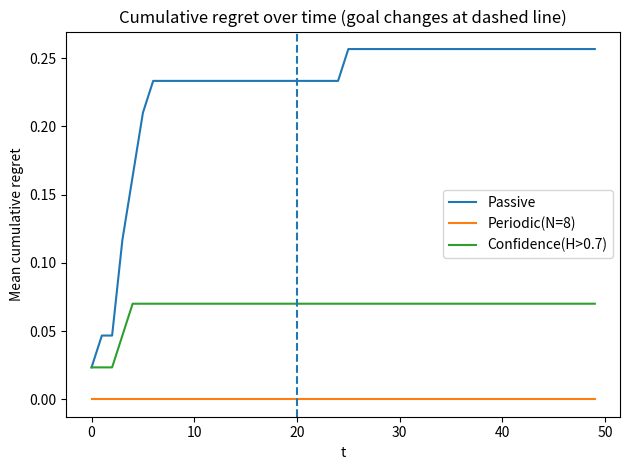
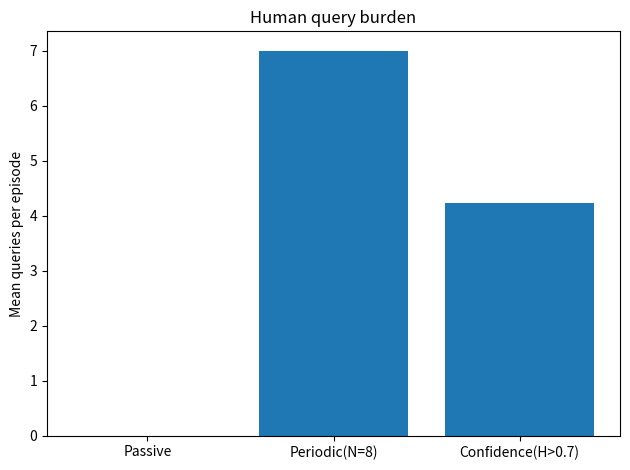
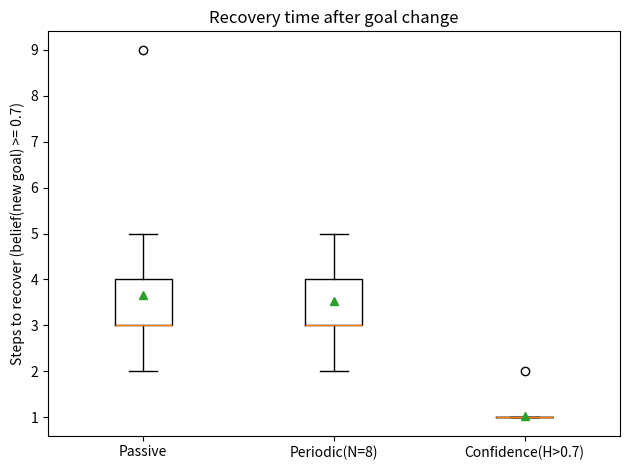

Source code (Python) for these figures, in order:
from __future__ import annotations

import math
import random
from dataclasses import dataclass
from typing import Dict, List, Tuple, Optional

import matplotlib.pyplot as plt

Pos = Tuple[int, int]  # (row, col)
ACTIONS = ["U", "D", "L", "R"]


# -------------------------
# Gridworld utilities
# -------------------------
def manhattan(a: Pos, b: Pos) -> int:
    return abs(a[0] - b[0]) + abs(a[1] - b[1])


def step(pos: Pos, action: str, size: int) -> Pos:
    r, c = pos
    if action == "U":
        r = max(0, r - 1)
    elif action == "D":
        r = min(size - 1, r + 1)
    elif action == "L":
        c = max(0, c - 1)
    elif action == "R":
        c = min(size - 1, c + 1)
    else:
        raise ValueError(f"Unknown action: {action}")
    return (r, c)


def action_utility_distance_drop(s: Pos, a: str, goal: Pos, size: int) -> float:
    """
    Proxy Q(s,a;goal): how much the action reduces Manhattan distance to goal.
    """
    d0 = manhattan(s, goal)
    s2 = step(s, a, size)
    d1 = manhattan(s2, goal)
    return float(d0 - d1)


def softmax_log_probs(utilities: List[float], beta: float) -> List[float]:
    """
    Stable log-softmax(beta*u).
    """
    scaled = [beta * u for u in utilities]
    m = max(scaled)
    exps = [math.exp(x - m) for x in scaled]
    z = sum(exps)
    logz = math.log(z)
    return [(x - m) - logz for x in scaled]


def sample_boltzmann_action(s: Pos, goal: Pos, size: int, beta: float, eps: float, rng: random.Random) -> str:
    """
    Human policy: with prob eps choose random action, otherwise Boltzmann on distance-drop utility.
    """
    if rng.random() < eps:
        return rng.choice(ACTIONS)

    utils = [action_utility_distance_drop(s, a, goal, size) for a in ACTIONS]
    logps = softmax_log_probs(utils, beta)
    ps = [math.exp(lp) for lp in logps]
    # sample from ps
    r = rng.random()
    cum = 0.0
    for a, p in zip(ACTIONS, ps):
        cum += p
        if r <= cum:
            return a
    return ACTIONS[-1]


# -------------------------
# Belief update + confidence
# -------------------------
def normalize(dist: Dict[Pos, float]) -> Dict[Pos, float]:
    z = sum(dist.values())
    if z <= 0:
        n = len(dist)
        return {k: 1.0 / n for k in dist}
    return {k: v / z for k, v in dist.items()}


def human_action_log_likelihood(s: Pos, a_obs: str, goal: Pos, size: int, beta: float) -> float:
    utils = [action_utility_distance_drop(s, a, goal, size) for a in ACTIONS]
    logps = softmax_log_probs(utils, beta)
    return logps[ACTIONS.index(a_obs)]


def belief_update(belief: Dict[Pos, float], s: Pos, a_obs: str, goals: List[Pos], size: int, beta: float) -> Dict[Pos, float]:
    """
    posterior(g) ∝ prior(g) * P(a_obs | s, g)
    """
    log_post: Dict[Pos, float] = {}
    for g in goals:
        prior = max(belief.get(g, 0.0), 1e-12)
        ll = human_action_log_likelihood(s, a_obs, g, size, beta)
        log_post[g] = math.log(prior) + ll

    m = max(log_post.values())
    unnorm = {g: math.exp(lp - m) for g, lp in log_post.items()}
    return normalize(unnorm)


def entropy(belief: Dict[Pos, float]) -> float:
    h = 0.0
    for p in belief.values():
        if p > 0:
            h -= p * math.log(p)
    return h


def entropy_norm(belief: Dict[Pos, float]) -> float:
    """
    Normalize entropy to [0,1] by dividing by log(|G|).
    """
    n = len(belief)
    if n <= 1:
        return 0.0
    return entropy(belief) / math.log(n)

def belief_predict_action_logprob(belief, s, a_obs, goals, size, beta):
    # log sum_g P(g) * P(a|s,g)
    # compute in log space for stability
    log_terms = []
    for g in goals:
        ll = human_action_log_likelihood(s, a_obs, g, size, beta)  # log P(a|s,g)
        log_terms.append(math.log(max(belief[g], 1e-12)) + ll)
    m = max(log_terms)
    return m + math.log(sum(math.exp(x - m) for x in log_terms))

# -------------------------
# Environment (human moves, goal switches)
# -------------------------
@dataclass
class EpisodeConfig:
    size: int = 7
    horizon: int = 50
    step_cost: float = 0.7
    goal_reward: float = 10.0
    goals: Tuple[Pos, ...] = ((0, 0), (0, 6), (6, 6))
    start_human: Pos = (6, 0)
    start_robot: Pos = (3, 3)
    t_change: int = 20  # timestep where human goal switches
    beta_human: float = 5.0
    eps_human: float = 0.1


@dataclass
class EpisodeTrace:
    regret_cum: List[float]
    queries: int
    recovery_time: Optional[int]  # steps after change until belief>0.7 on new goal; None if never


def optimal_value(s: Pos, goal: Pos, cfg: EpisodeConfig) -> float:
    """
    Best achievable return starting from state s if you go straight to goal (shortest path).
    Each step costs cfg.step_cost, reaching goal gives cfg.goal_reward.
    """
    d = manhattan(s, goal)
    # If you can reach within horizon, this is ideal.
    return cfg.goal_reward - cfg.step_cost * d


def robot_expected_Q(s: Pos, a: str, belief: Dict[Pos, float], cfg: EpisodeConfig) -> float:
    """
    Expected "Q" proxy for robot planning: expected distance reduction to likely goals.
    We also include the step cost as a mild preference (same for all actions, so optional).
    """
    exp_u = 0.0
    for g, p in belief.items():
        exp_u += p * action_utility_distance_drop(s, a, g, cfg.size)
    return exp_u


def robot_choose_action(s: Pos, belief: Dict[Pos, float], cfg: EpisodeConfig) -> str:
    """
    Greedy action that maximizes expected distance reduction.
    """
    best_a = None
    best_val = -1e9
    for a in ACTIONS:
        v = robot_expected_Q(s, a, belief, cfg)
        if v > best_val:
            best_val = v
            best_a = a
    return best_a if best_a is not None else "U"


# -------------------------
# Agents (query policies)
# -------------------------
@dataclass
class AgentConfig:
    kind: str  # "passive", "periodic", "confidence"
    query_period: int = 8          # for periodic
    entropy_threshold: float = 0.7 # normalized entropy threshold for confidence-triggered
    nll_threshold: float = 1.3



def run_episode(cfg: EpisodeConfig, agent_cfg: AgentConfig, seed: int) -> EpisodeTrace:
    rng = random.Random(seed)

    goals = list(cfg.goals)
    # Choose initial and new goals (different)
    g0 = rng.choice(goals)
    g1 = rng.choice([g for g in goals if g != g0])

    human_pos = cfg.start_human
    robot_pos = cfg.start_robot

    # belief over goals (robot's belief about human goal)
    belief = {g: 1.0 / len(goals) for g in goals}

    regret_cum = []
    cum_regret = 0.0
    queries = 0
    recovery_time = None
    recovered_at = None

    # Track when change happened and what's the new true goal
    true_goal = g0

    for t in range(cfg.horizon):
        if t == cfg.t_change:
            true_goal = g1  # human switches goal

        # --- Human acts ---
        a_h = sample_boltzmann_action(human_pos, true_goal, cfg.size, cfg.beta_human, cfg.eps_human, rng)
        human_next = step(human_pos, a_h, cfg.size)

        # --- Robot observes human action and updates belief ---
        logp = belief_predict_action_logprob(belief, human_pos, a_h, goals, cfg.size, cfg.beta_human)
        nll = -logp
        
        belief = belief_update(belief, human_pos, a_h, goals, cfg.size, cfg.beta_human)

        # Recovery detection after change: belief mass > 0.7 on new goal
        if t >= cfg.t_change and recovered_at is None:
            if belief.get(g1, 0.0) >= 0.7:
                recovered_at = t
                recovery_time = t - cfg.t_change

        # --- Query decision ---
        do_query = False
        if agent_cfg.kind == "periodic":
            if (t % agent_cfg.query_period) == 0:
                do_query = True
        elif agent_cfg.kind == "confidence":
            if entropy_norm(belief) > agent_cfg.entropy_threshold or nll > agent_cfg.nll_threshold:
                do_query = True
            else:
                do_query = False
        elif agent_cfg.kind == "passive":
            do_query = False
        else:
            raise ValueError(f"Unknown agent kind: {agent_cfg.kind}")

        if do_query:
            queries += 1
            # Oracle reveals current true goal
            belief = {g: (1.0 if g == true_goal else 0.0) for g in goals}


        # --- Robot acts (assistive movement toward inferred goal) ---
        a_r = robot_choose_action(robot_pos, belief, cfg)
        robot_next = step(robot_pos, a_r, cfg.size)

        # --- Reward / regret accounting (alignment proxy) ---
        # We measure regret as difference between value of acting toward true goal
        # vs value of robot's actual state after its move (robot "helpfulness").
        # This keeps things simple but meaningful.
        V_star = optimal_value(robot_pos, true_goal, cfg)
        V_actual = optimal_value(robot_next, true_goal, cfg)
        # regret = how much value you lost by your move vs optimal trajectory preference
        step_regret = max(0.0, V_star - V_actual)

        cum_regret += step_regret
        regret_cum.append(cum_regret)

        # Update positions
        human_pos = human_next
        robot_pos = robot_next

    return EpisodeTrace(regret_cum=regret_cum, queries=queries, recovery_time=recovery_time)


# -------------------------
# Experiment runner + plots
# -------------------------
def mean(xs: List[float]) -> float:
    return sum(xs) / len(xs) if xs else float("nan")


def run_experiment():
    cfg = EpisodeConfig()

    agents = [
        ("Passive", AgentConfig(kind="passive")),
        ("Periodic(N=8)", AgentConfig(kind="periodic", query_period=8)),
        ("Confidence(H>0.7)", AgentConfig(kind="confidence", entropy_threshold=0.7)),
    ]

    seeds = list(range(30))  # bump to 50 if you have time

    # Collect
    regrets_by_agent: Dict[str, List[List[float]]] = {name: [] for name, _ in agents}
    queries_by_agent: Dict[str, List[int]] = {name: [] for name, _ in agents}
    recovery_by_agent: Dict[str, List[Optional[int]]] = {name: [] for name, _ in agents}

    for name, a_cfg in agents:
        for sd in seeds:
            tr = run_episode(cfg, a_cfg, seed=sd)
            regrets_by_agent[name].append(tr.regret_cum)
            queries_by_agent[name].append(tr.queries)
            recovery_by_agent[name].append(tr.recovery_time)

    # Plot 1: mean cumulative regret vs time
    plt.figure()
    T = cfg.horizon
    for name, _ in agents:
        # mean across seeds at each t
        mean_curve = []
        for t in range(T):
            vals_t = [curve[t] for curve in regrets_by_agent[name]]
            mean_curve.append(mean(vals_t))
        plt.plot(range(T), mean_curve, label=name)
    plt.axvline(cfg.t_change, linestyle="--")
    plt.xlabel("t")
    plt.ylabel("Mean cumulative regret")
    plt.title("Cumulative regret over time (goal changes at dashed line)")
    plt.legend()
    plt.tight_layout()
    plt.savefig("plot_regret_curve.png", dpi=200)

    # Plot 2: queries per episode (bar)
    plt.figure()
    names = [n for n, _ in agents]
    q_means = [mean(queries_by_agent[n]) for n in names]
    plt.bar(names, q_means)
    plt.ylabel("Mean queries per episode")
    plt.title("Human query burden")
    plt.tight_layout()
    plt.savefig("plot_queries_bar.png", dpi=200)

    # Plot 3: recovery time (boxplot; ignore None)
    plt.figure()
    rec_lists = []
    for n in names:
        vals = [v for v in recovery_by_agent[n] if v is not None]
        # if empty, add a dummy large value so plotting doesn't crash (but you should inspect)
        rec_lists.append(vals if vals else [cfg.horizon - cfg.t_change])
    plt.boxplot(rec_lists, labels=names, showmeans=True)
    plt.ylabel("Steps to recover (belief(new goal) >= 0.7)")
    plt.title("Recovery time after goal change")
    plt.tight_layout()
    plt.savefig("plot_recovery_box.png", dpi=200)

    # Print summary table
    print("\n=== Summary (mean over seeds) ===")
    for n in names:
        rec_vals = [v for v in recovery_by_agent[n] if v is not None]
        rec_mean = mean(rec_vals) if rec_vals else float("nan")
        print(f"{n:18s} | queries={mean(queries_by_agent[n]):.2f} | recovery={rec_mean:.2f}")

    print("\nSaved plots:")
    print(" - plot_regret_curve.png")
    print(" - plot_queries_bar.png")
    print(" - plot_recovery_box.png")


if __name__ == "__main__":
    run_experiment()
